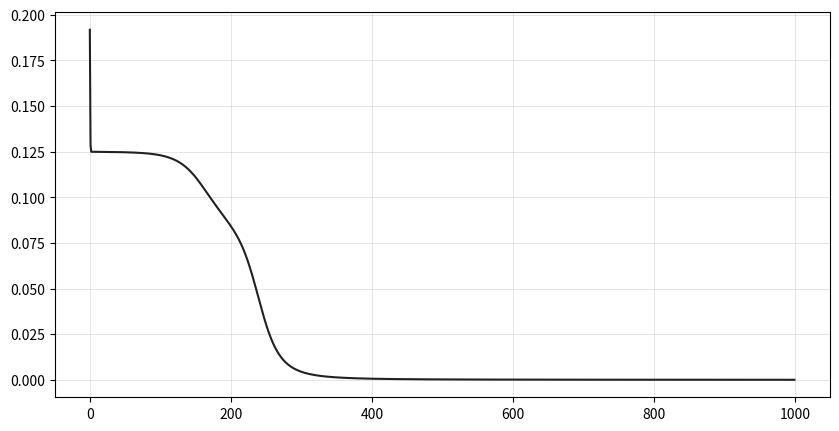

Generate this figure with matplotlib:
%matplotlib inline
import matplotlib.pyplot as plt
import numpy as np

class NeuralNetwork:
    """ Simple neural network """
    def __init__(self):
        pass
    
    def _init_params(self, x, y, iterations, learning_rate):
        """ Initilize parameters. 
        
        ----------
        W : ndarray, shape (n_features+1,)
            Coefficient vector
        """
        self._X = np.hstack([np.ones((x.shape[0], 1)), x])
        self._y = y
        self._learning_rate = learning_rate
        
        self.weights_ = np.random.rand(self._X.shape[1], self._y.shape[1])
        self.costs_ = np.zeros(iterations)
        
    def _sigmoid(self, x):
        """ Computes sigmoid function. """
        return 1.0/(1 + np.exp(-x))
    
    def _feedforward(self):
        """ Computes np.dot(X, W). """
        self.output = self._sigmoid(self._X.dot(self.weights_))
        
    def _backprop(self):
        """ Update weights. """
        self.weights_ -= self._learning_rate * self._X.T.dot(self.output-self._y)/len(self._y) 
    
    def _get_cost(self):
        """ Compute loss. """
        return -1/len(self._y) *(self._y.T.dot(np.log(self.output))+(1-self._y.T).dot(np.log(1-self.output)))

    def fit(self, x, y, iterations=1000, learning_rate=0.5):
        """ Fit model.
        
        ----------
        x : ndarray, shape (n_samples, n_features)
            Training data
        y : ndarray, shape (n_samples,)
            Target data
        """
        self._init_params(x, y, iterations, learning_rate)
        
        # train model
        for i in range(iterations):
            self._feedforward()
            self._backprop()
            self.costs_[i] = self._get_cost()
            
        return self

# input vector
x = np.array([[0,0], [0,1], [1,0], [1,1]])
# logic gates
gates = {
    'AND':  np.array([[0],[0],[0],[1]]),
    'OR':   np.array([[0],[1],[1],[1]]),
    'NAND': np.array([[1],[1],[1],[0]]),
    'NOR':  np.array([[1],[0],[0],[0]]),
    'XOR':  np.array([[0],[1],[1],[0]])
}

for key,value in gates.items():
    nn = NeuralNetwork()
    model = nn.fit(x, value)
    print(f"{key}:\n", model.output)
    print(f'loss: {model.costs_[-1]:.2f}')

class NeuralNetwork:
    """ Simple neural network with 1 hidden layer """
    def __init__(self, neurons):
        self._layers = len(neurons)
        self._weights = [np.random.rand(nex, pre+1) for pre, nex in zip(neurons[:-1], neurons[1:])]
    
    def _init_params(self, x, y, iterations, learning_rate):
        """ Initilize parameters. """
        self._x = x.T
        self._y = y.T
        self._learning_rate = learning_rate
        self.costs_ = np.zeros(iterations)
        
    def _sigmoid(self, x):
        """ Computes sigmoid function. """
        return 1.0/(1 + np.exp(-x))
    
    def _feedforward(self, a):  
        a_s = []
        for w in self._weights:
            a = np.vstack([np.ones((1, a.shape[1])), a])
            a_s.append(a)
            z = w.dot(a)
            a = self._sigmoid(z)
        a_s.append(a)
        return a_s
        
    def _backprop(self, a_s):
        """ Update weights. """
        delta_weights = [np.zeros(w.shape) for w in self._weights]
        # Update last layer delta
        delta = a_s[-1] - self._y
        delta_weights[-1] = delta.dot(a_s[-2].T)
        # Update all but the last layer delta
        for L in range(2, self._layers):
            # [1:] Ignore bias term
            delta = (self._weights[-L+1].T.dot(delta)*a_s[-L]*(1-a_s[-L]))[1:]
            delta_weights[-L] = delta.dot(a_s[-L-1].T) 
        # Update all weights
        self._weights = [w - self._learning_rate * dw for w, dw in zip(self._weights, delta_weights)]
    
    def _get_cost(self, a):
        """ Compute loss. """
        m = self._y.shape[1]
        return 0.5/m * np.sum((a - self._y)**2)

    def fit(self, x, y, iterations=1000, learning_rate=0.5):
        """ Fit model.
        
        ----------
        x : ndarray, shape (n_samples, n_features)
            Training data
        y : ndarray, shape (n_samples,)
            Target data
        """
        self._init_params(x, y, iterations, learning_rate)

        # train model
        for i in range(iterations):
            a_s = self._feedforward(self._x)
            self._backprop(a_s)
            # Check output
            self.output = a_s[-1].T
            self.costs_[i] = self._get_cost(a_s[-1])
            
        return self

hidden_neurons = 2

# input vector
x = np.array([[0,0], [0,1], [1,0], [1,1]])
# logic gates
gates = {
    'AND':  np.array([[0],[0],[0],[1]]),
    'OR':   np.array([[0],[1],[1],[1]]),
    'NAND': np.array([[1],[1],[1],[0]]),
    'NOR':  np.array([[1],[0],[0],[0]]),
    'XOR':  np.array([[0],[1],[1],[0]])
}

for key,value in gates.items():
    x_features = x.shape[1]
    y_features = value.shape[1]
    nn = NeuralNetwork([x_features, hidden_neurons, y_features])
    model = nn.fit(x, value)
    print(f"{key}:\n", model.output)
    print(f'loss: {model.costs_[-1]:.2f}')

plt.figure(figsize=(10,5))
ax = plt.gca()
ax.grid(color='#b7b7b7', linestyle='-', linewidth=0.5, alpha=0.5)
plt.plot(model.costs_, color='#212121')